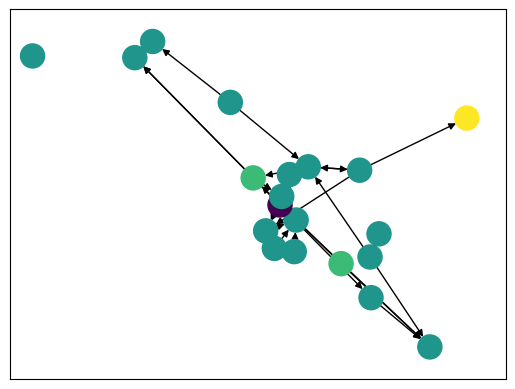

Here is the Python script that generated this plot:
import numpy as np
import networkx as nx
import matplotlib.pyplot as plt
import scipy


def simple_rank(A):
    rank = np.real(np.array(np.linalg.eig(A)[1])[0])
    return rank / np.linalg.norm(rank)


def page_rank(A):
    pass


G = nx.generators.gnm_random_graph(20, 30, directed=True)


A = nx.adjacency_matrix(G).todense()
rank = np.squeeze(simple_rank(A))
print(rank)

lay = nx.spring_layout(G)
nx.draw_networkx_nodes(G,pos=lay, label=True, node_color=rank)
nx.draw_networkx_edges(G,pos=lay)
plt.show()
